Run: headless pygame with SDL's dummy video driver; simulated clock (each Clock.tick advances the game by its frame time, no real sleeping); random seed 0; keys injected as events and as key.get_pressed() state; no mouse input.
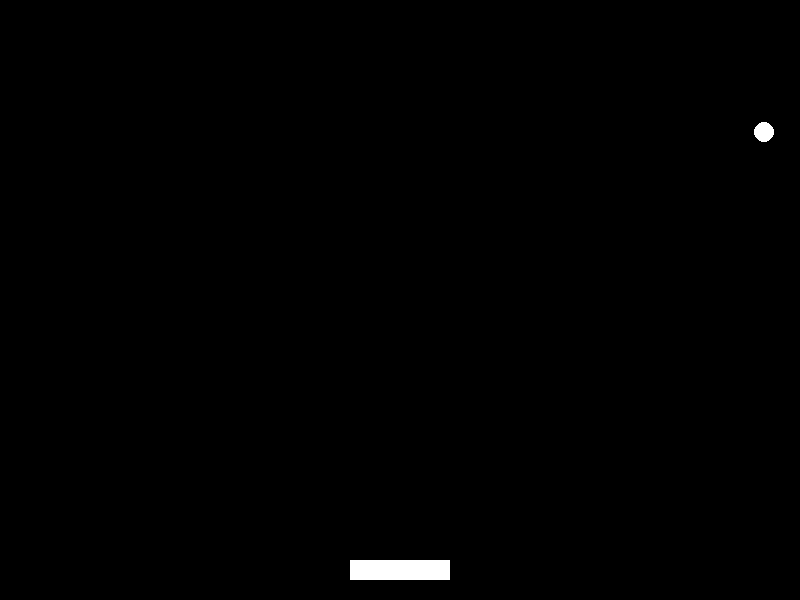
Frame 1 of 4 · flips 1–60 · no input
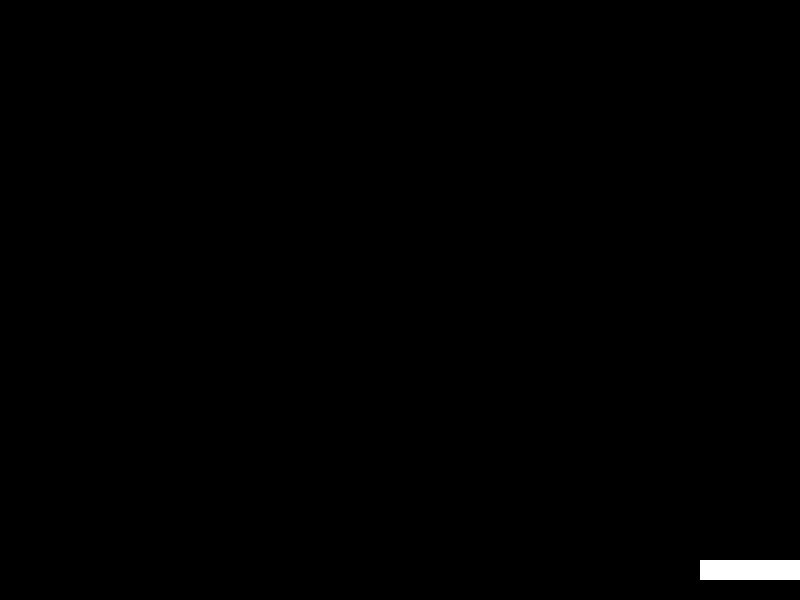
Frame 2 of 4 · flips 61–180 · tapped SPACE, RETURN · held RIGHT (→), D
Frame 3 of 4 · flips 181–300 · held DOWN (↓), S · screen unchanged from frame 2, image omitted
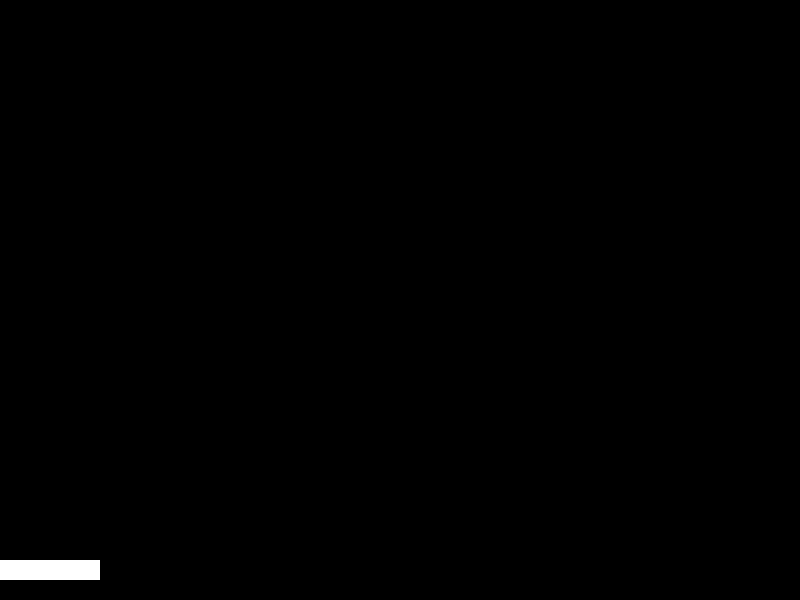
Frame 4 of 4 · flips 301–420 · held LEFT (←), A, UP (↑), W

The pygame program that drew these frames:

import pygame
import argparse

# Налаштування
parser = argparse.ArgumentParser(description="Arkanoid Game")
parser.add_argument('--difficulty', choices=['easy', 'medium', 'hard'], default='medium')
parser.add_argument('--bg-color', type=str, default='black')
args = parser.parse_args()

DIFFICULTY = {
    'easy': {'ball_speed': 5, 'paddle_width': 150},
    'medium': {'ball_speed': 7, 'paddle_width': 100},
    'hard': {'ball_speed': 10, 'paddle_width': 50}
}

pygame.init()
WIDTH, HEIGHT = 800, 600
screen = pygame.display.set_mode((WIDTH, HEIGHT))
pygame.display.set_caption("Arkanoid")
COLORS = {'black': (0, 0, 0), 'blue': (0, 0, 255), 'white': (255, 255, 255)}
BG_COLOR = COLORS.get(args.bg_color, COLORS['black'])

# Paddle
class Paddle:
    def __init__(self):
        self.width = DIFFICULTY[args.difficulty]['paddle_width']
        self.height = 20
        self.x = (WIDTH - self.width) // 2
        self.y = HEIGHT - 40
        self.speed = 10

    def move(self):
        keys = pygame.key.get_pressed()
        if keys[pygame.K_LEFT] and self.x > 0:
            self.x -= self.speed
        if keys[pygame.K_RIGHT] and self.x < WIDTH - self.width:
            self.x += self.speed

    def draw(self, screen):
        pygame.draw.rect(screen, COLORS['white'], (self.x, self.y, self.width, self.height))

# Ball
class Ball:
    def __init__(self):
        self.radius = 10
        self.x = WIDTH // 2
        self.y = HEIGHT // 2
        self.dx = DIFFICULTY[args.difficulty]['ball_speed']
        self.dy = -DIFFICULTY[args.difficulty]['ball_speed']

    def move(self):
        self.x += self.dx
        self.y += self.dy
        if self.x <= self.radius or self.x >= WIDTH - self.radius:
            self.dx = -self.dx
        if self.y <= self.radius:
            self.dy = -self.dy

    def collide_with_paddle(self, paddle):
        if (self.y + self.radius >= paddle.y and
            paddle.x <= self.x <= paddle.x + paddle.width):
            self.dy = -self.dy

    def draw(self, screen):
        pygame.draw.circle(screen, COLORS['white'], (int(self.x), int(self.y)), self.radius)
# Game
class Game:
    def __init__(self):
        self.paddle = Paddle()
        self.ball = Ball()
        self.running = True

    def handle_events(self):
        for event in pygame.event.get():
            if event.type == pygame.QUIT:
                self.running = False

    def update(self):
        self.paddle.move()
        self.ball.move()
        self.ball.collide_with_paddle(self.paddle)

    def render(self):
        screen.fill(BG_COLOR)
        self.paddle.draw(screen)
        self.ball.draw(screen)
        pygame.display.flip()

    def run(self):
        clock = pygame.time.Clock()
        while self.running:
            self.handle_events()
            self.update()
            self.render()
            clock.tick(60)

if __name__ == "__main__":
    game = Game()
    game.run()
    pygame.quit()
